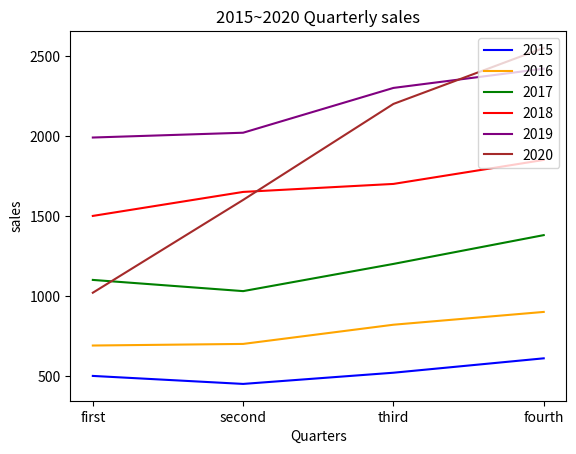
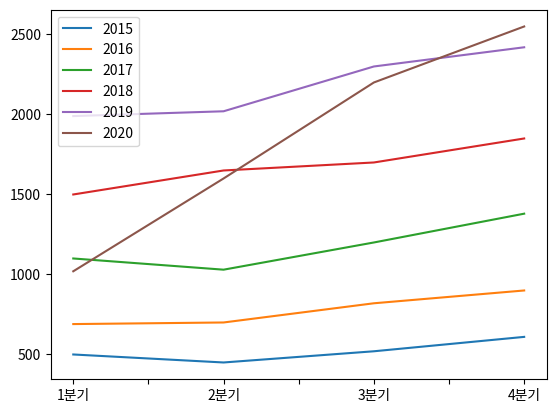

The matplotlib source for these figures, in order:
##### 7번 문제 #####

import pandas as pd

y1 = [500, 450, 520, 610]
y2 = [690, 700, 820, 900]
y3 = [1100, 1030, 1200, 1380]
y4 = [1500, 1650, 1700, 1850]
y5 = [1990, 2020, 2300, 2420]
y6 = [1020, 1600, 2200, 2550]

df = pd.DataFrame([y1, y2, y3, y4, y5, y6], 
                  index=[2015, 2016, 2017, 2018, 2019, 2020], 
                  columns=['1분기','2분기','3분기','4분기'])
df.to_csv('day05\\saves.csv', header=True)



##### 8번 문제 #####
import matplotlib.pyplot as plt
x = range(len(y1))
xLabel = ['first', 'second', 'third', 'fourth']
plt.plot(x, y1, color="b")
plt.plot(x, y2, color="orange")
plt.plot(x, y3, color="green")
plt.plot(x, y4, color="red")
plt.plot(x, y5, color="purple")
plt.plot(x, y6, color="brown")
plt.xlabel('Quarters')
plt.ylabel('sales')
plt.title('2015~2020 Quarterly sales')
plt.xticks(x, xLabel, fontsize=10)
plt.legend(['2015', '2016', '2017', '2018', '2019', '2020'], loc='upper right')
plt.show()



##### 8-2 #####
df2 = pd.DataFrame([[500, 450, 520, 610],
                    [690, 700, 820, 900], 
                    [1100, 1030, 1200, 1380], 
                    [1500, 1650, 1700, 1850], 
                    [1990, 2020, 2300, 2420], 
                    [1020, 1600, 2200, 2550]],
                    index = [2015, 2016, 2017, 2018, 2019, 2020], 
                    columns=['1분기', '2분기', '3분기', '4분기'])

# transpose() : 행열 전환
df2 = df2.transpose()
print(df2)
df2.plot()
plt.show()
